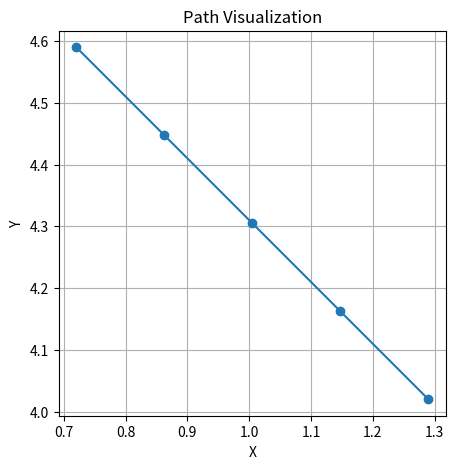

This chart was generated by the following Python code:
import numpy as np
import matplotlib.pyplot as plt

class IntersectionHandler:
    def __init__(self, graph):
        self.graph = graph

    def rotate_vector(self, vec, angle_rad):
        rot_matrix = np.array([
            [np.cos(angle_rad), -np.sin(angle_rad)],
            [np.sin(angle_rad),  np.cos(angle_rad)]
        ])
        return rot_matrix @ vec

    def bezier_curve(self, p0, p1, p2, num_points=5):
        return [
            (
                (1 - t) ** 2 * p0[0] + 2 * (1 - t) * t * p1[0] + t ** 2 * p2[0],
                (1 - t) ** 2 * p0[1] + 2 * (1 - t) * t * p1[1] + t ** 2 * p2[1]
            )
            for t in np.linspace(0, 1, num_points)
        ]

    def get_curve(self, prev, start, end, direction, num_points=5):
        x0, y0 = prev
        x1, y1 = start
        x2, y2 = end

        if direction == "forward":
            return [
                (
                    (1 - t) * x1 + t * x2,
                    (1 - t) * y1 + t * y2
                )
                for t in np.linspace(0, 1, num_points)
            ]

        # Compute heading vector from prev -> start
        heading = np.array([x1 - x0, y1 - y0])
        heading_norm = heading / np.linalg.norm(heading)

        # Midpoint between start and end
        mid_x = (x1 + x2) / 2
        mid_y = (y1 + y2) / 2

        # Flip convention: 'right' makes the path curve leftward
        angle_rad = -np.pi / 2 if direction == "left" else np.pi / 2
        lateral_offset = self.rotate_vector(heading_norm, angle_rad) * 0.3
        ctrl_x = mid_x + lateral_offset[0]
        ctrl_y = mid_y + lateral_offset[1]

        return self.bezier_curve(start, (ctrl_x, ctrl_y), end, num_points=num_points)

    def update(self, prev_pos, current_pos, next_pos, direction, num_points=5):
        return self.get_curve(prev_pos, current_pos, next_pos, direction, num_points=num_points)

    def draw_path(self, path):
        x_vals, y_vals = zip(*path)

        plt.figure(figsize=(5, 5))
        plt.plot(x_vals, y_vals, marker='o')
        plt.title("Path Visualization")
        plt.xlabel("X")
        plt.ylabel("Y")
        plt.axis('equal')
        plt.grid(True)
        plt.show()
        
if __name__ == "__main__":
    # Example usage
    graph = None  # Replace with actual graph object
    handler = IntersectionHandler(graph)
    prev = (1.55, 4.02)
    start = (1.29, 4.02)
    end = (0.72, 4.59)
    direction = "forward"  # Can be 'forward', 'left', or 'right'

    curve_path = handler.update(prev, start, end, direction)
    print("Curve Path:", curve_path)
    handler.draw_path(curve_path)
